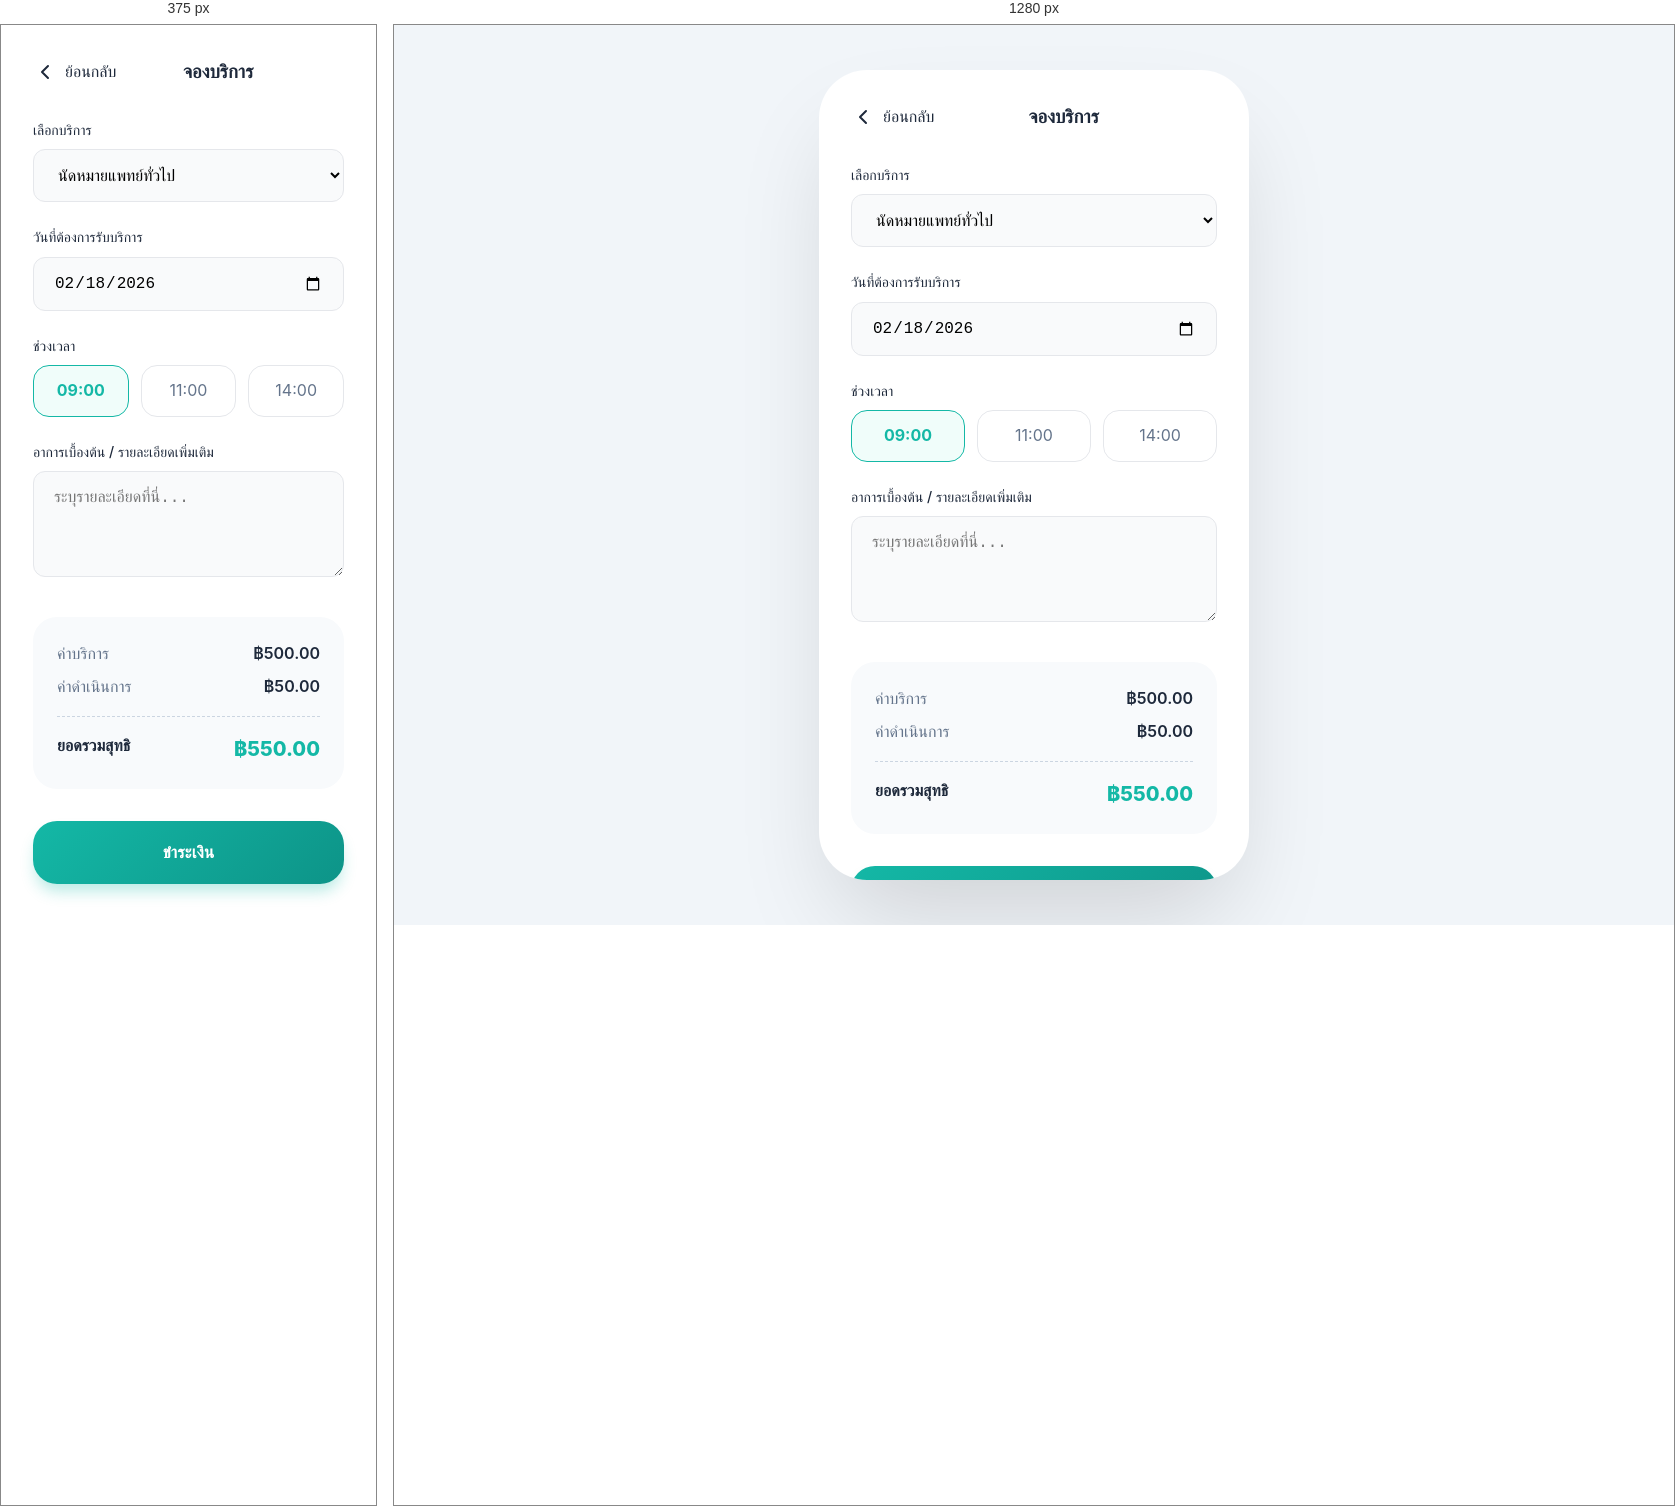
Rendered at 375 px and 1280 px, left to right.

<!-- file: request.html -->
<!DOCTYPE html>
<html lang="th">

<head>
    <meta charset="UTF-8">
    <meta name="viewport" content="width=device-width, initial-scale=1.0">
    <title>จองบริการ - MediCare Link</title>
    <link rel="stylesheet" href="css/style.css">
    <link rel="preconnect" href="https://fonts.googleapis.com">
    <link rel="preconnect" href="https://fonts.gstatic.com" crossorigin>
    <link href="https://fonts.googleapis.com/css2?family=Outfit:wght@300;400;600;800&display=swap" rel="stylesheet">
</head>

<body>
    <div class="mobile-container">
        <div class="header-nav">
            <a href="home.html"
                style="color: var(--text-main); text-decoration: none; display: flex; align-items: center; gap: 0.5rem;">
                <svg width="24" height="24" viewBox="0 0 24 24" fill="none" stroke="currentColor" stroke-width="2"
                    stroke-linecap="round" stroke-linejoin="round">
                    <path d="m15 18-6-6 6-6" />
                </svg>
                <span>ย้อนกลับ</span>
            </a>
            <h3 style="font-weight: 800;">จองบริการ</h3>
            <div style="width: 24px;"></div> <!-- Spacer -->
        </div>

        <div class="content">
            <div class="fade-in">
                <div class="input-group">
                    <label>เลือกบริการ</label>
                    <select class="input-field">
                        <option>นัดหมายแพทย์ทั่วไป</option>
                        <option>ล้างแผล / ทำแผล</option>
                        <option>กายภาพบำบัด</option>
                        <option>ตรวจเลือดที่บ้าน</option>
                    </select>
                </div>

                <div class="input-group">
                    <label>วันที่ต้องการรับบริการ</label>
                    <input type="date" class="input-field" value="2026-02-18">
                </div>

                <div class="input-group">
                    <label>ช่วงเวลา</label>
                    <div style="display: grid; grid-template-columns: repeat(3, 1fr); gap: 0.75rem;">
                        <div
                            style="padding: 0.75rem; border: 1px solid var(--primary-color); border-radius: 1rem; text-align: center; color: var(--primary-color); font-weight: 700; background: #f0fdfa;">
                            09:00</div>
                        <div
                            style="padding: 0.75rem; border: 1px solid #e5e7eb; border-radius: 1rem; text-align: center; color: var(--text-muted);">
                            11:00</div>
                        <div
                            style="padding: 0.75rem; border: 1px solid #e5e7eb; border-radius: 1rem; text-align: center; color: var(--text-muted);">
                            14:00</div>
                    </div>
                </div>

                <div class="input-group">
                    <label>อาการเบื้องต้น / รายละเอียดเพิ่มเติม</label>
                    <textarea class="input-field" rows="4" placeholder="ระบุรายละเอียดที่นี่..."></textarea>
                </div>

                <div style="background: #f8fafc; padding: 1.5rem; border-radius: 1.5rem; margin-top: 2rem;">
                    <div style="display: flex; justify-content: space-between; margin-bottom: 0.5rem;">
                        <span style="color: var(--text-muted);">ค่าบริการ</span>
                        <span style="font-weight: 600;">฿500.00</span>
                    </div>
                    <div style="display: flex; justify-content: space-between; margin-bottom: 1rem;">
                        <span style="color: var(--text-muted);">ค่าดำเนินการ</span>
                        <span style="font-weight: 600;">฿50.00</span>
                    </div>
                    <div
                        style="border-top: 1px dashed #cbd5e1; padding-top: 1rem; display: flex; justify-content: space-between;">
                        <span style="font-weight: 800;">ยอดรวมสุทธิ</span>
                        <span style="font-weight: 800; color: var(--primary-color); font-size: 1.25rem;">฿550.00</span>
                    </div>
                </div>

                <div style="margin-top: 2rem; padding-bottom: 2rem;">
                    <a href="payment.html" class="btn btn-primary">ขำระเงิน</a>
                </div>
            </div>
        </div>
    </div>
</body>

</html>

/* @media block from style.css */
@media (min-width: 440px) {
    .mobile-container {
        border-radius: 3rem;
        height: 90vh;
        margin: 2rem;
    }
}